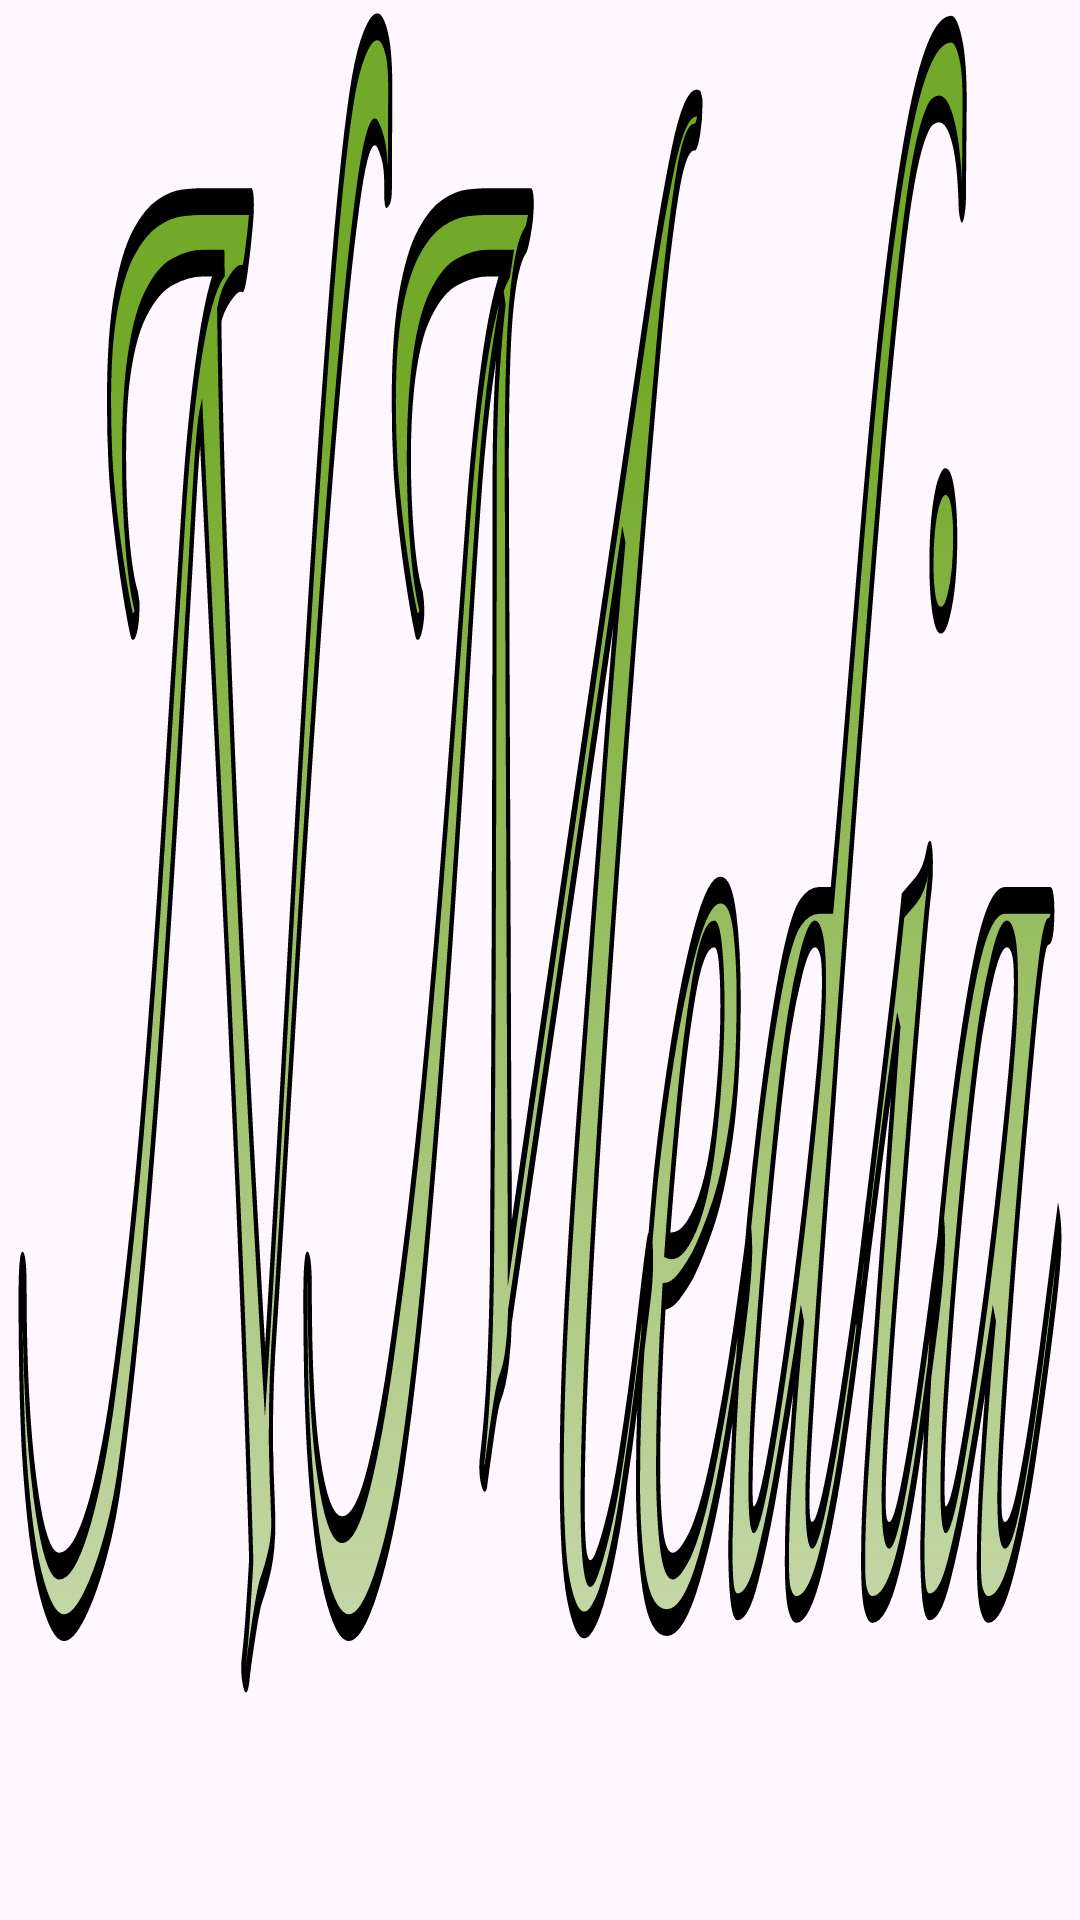

The Android layout XML behind this screen, and the referenced resources:
<!-- AndroidManifest.xml: activity theme Theme.NMedia -->
<!-- res/layout/activity_splash.xml -->
<?xml version="1.0" encoding="utf-8"?>
<androidx.constraintlayout.widget.ConstraintLayout xmlns:android="http://schemas.android.com/apk/res/android"
    xmlns:tools="http://schemas.android.com/tools"
    android:id="@+id/main"
    android:layout_width="match_parent"
    android:layout_height="match_parent"
    tools:context=".SplashActivity"
    android:background="@drawable/nmedia">

</androidx.constraintlayout.widget.ConstraintLayout>
<!-- resources referenced by this layout -->
<resources>
  <!-- drawable nmedia: vector/xml drawable (drawable, 22577 chars, omitted) -->
  <style name="Theme.NMedia" parent="Base.Theme.NMedia">
          <item name="colorPrimary">@color/white</item>
          <item name="colorPrimaryDark">@color/white</item>
          <item name="android:textColorLink">#0DAEC7</item>
      </style>
  <style name="Base.Theme.NMedia" parent="Theme.Material3.DayNight.NoActionBar">
          
          
          <item name="color">@color/black</item>
  
      </style>
  <!-- not gathered from this repository: default colours our renderer supplied (Android Studio template values) -->
  <color name="black">#FF000000</color>
  <color name="white">#FFFFFFFF</color>
</resources>
